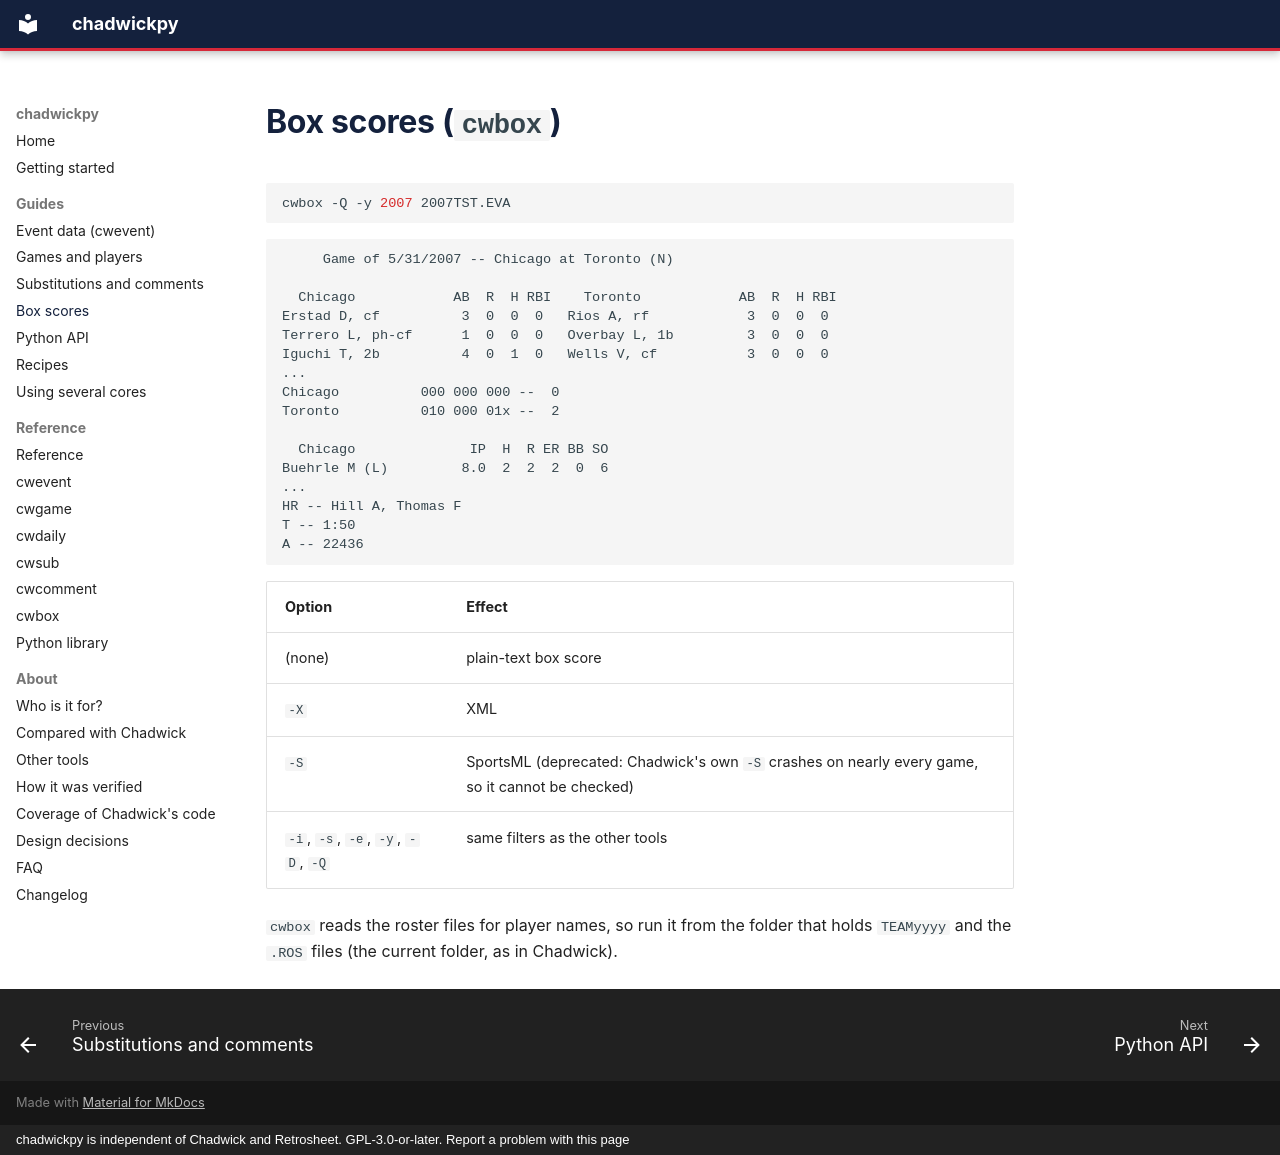

repository: cbwinslow/chadwickpy · page: guides/box-scores/index.html · generator: mkdocs · copyright: chadwickpy is independent of Chadwick and Retrosheet. GPL-3.0-or-later. Report a problem with this page

---
description: Generate readable text or XML box scores from Retrosheet event files with chadwickpy's cwbox command.
---

# Box scores (`cwbox`)

```bash
cwbox -Q -y 2007 2007TST.EVA
```

```text
     Game of 5/31/2007 -- Chicago at Toronto (N)

  Chicago            AB  R  H RBI    Toronto            AB  R  H RBI
Erstad D, cf          3  0  0  0   Rios A, rf            3  0  0  0
Terrero L, ph-cf      1  0  0  0   Overbay L, 1b         3  0  0  0
Iguchi T, 2b          4  0  1  0   Wells V, cf           3  0  0  0
...
Chicago          000 000 000 --  0
Toronto          010 000 01x --  2

  Chicago              IP  H  R ER BB SO
Buehrle M (L)         8.0  2  2  2  0  6
...
HR -- Hill A, Thomas F
T -- 1:50
A -- 22436
```

| Option | Effect |
|---|---|
| (none) | plain-text box score |
| `-X` | XML |
| `-S` | SportsML (deprecated: Chadwick's own `-S` crashes on nearly every game, so it cannot be checked) |
| `-i`, `-s`, `-e`, `-y`, `-D`, `-Q` | same filters as the other tools |

`cwbox` reads the roster files for player names, so run it from the folder that holds `TEAMyyyy` and the `.ROS` files (the current folder, as in Chadwick).
